Run: headless pygame with SDL's dummy video driver; simulated clock (each Clock.tick advances the game by its frame time, no real sleeping); random seed 0; keys injected as events and as key.get_pressed() state; no mouse input.
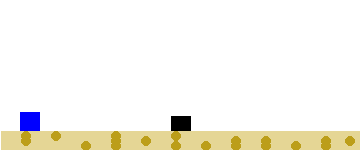
Frame 1 of 4 · flips 1–60 · no input
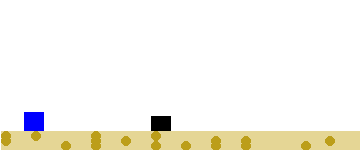
Frame 2 of 4 · flips 61–180 · tapped SPACE, RETURN · held RIGHT (→), D
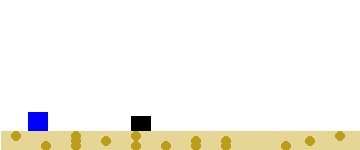
Frame 3 of 4 · flips 181–300 · held DOWN (↓), S
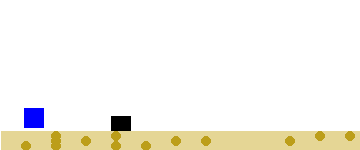
Frame 4 of 4 · flips 301–420 · held LEFT (←), A, UP (↑), W

The pygame program that drew these frames:

import pygame
import random
pygame.init()
w=360
h=150
size=(w,h)
screen=pygame.display.set_mode(size)
BLACK=(0,0,0)
STONE=(188, 158, 26)
BLUE=(0,0,255)
WHITE=(255,255,255)
SAND=(229, 214, 149)
x=0
y=111
yc=0
xc=0
def jump():
    global yc,y
    if yc==1:
        y-=yc
        if y==80:
           
            yc=0
    if yc==0:
        if 80<=y<=111:
        
      
            y+=1
    if y==111:
       y=111
def stone():
    global sx,sy
    sx=[]
    sy=[]
    for i in range(30):
        sx=sx+[random.randrange(1,350,30)]
    for i in range(30):
        sy=sy+[random.randrange(136,150,5)]
clock=pygame.time.Clock()
    
stone()

while True:
    for event in pygame.event.get():
        if event.type==pygame.QUIT:
            pygame.quit()
            quit()
        if event.type==pygame.KEYDOWN:
            if event.key==pygame.K_ESCAPE:
                pygame.quit()
                quit()
            if event.key==pygame.K_UP:
                yc=1
            if event.key==pygame.K_LEFT:
                xc=-1
            if event.key==pygame.K_RIGHT:
                xc=1
            
    jump()
    x+=xc
    screen.fill(WHITE)
    char=pygame.draw.rect(screen,BLUE,(20+x,y,20,20))
    pygame.draw.rect(screen,SAND,(1,131,360,19))
    for i in range(30):
        pygame.draw.rect(screen,BLACK,(sx[0],116,15,15))
        pygame.draw.circle(screen,STONE,(sx[i],sy[i],),5)
        sx[i]-=5
        if sx[i]<0:
            sx[i]=350
        pygame.display.update()
    pygame.display.update()
    clock.tick(30)  
